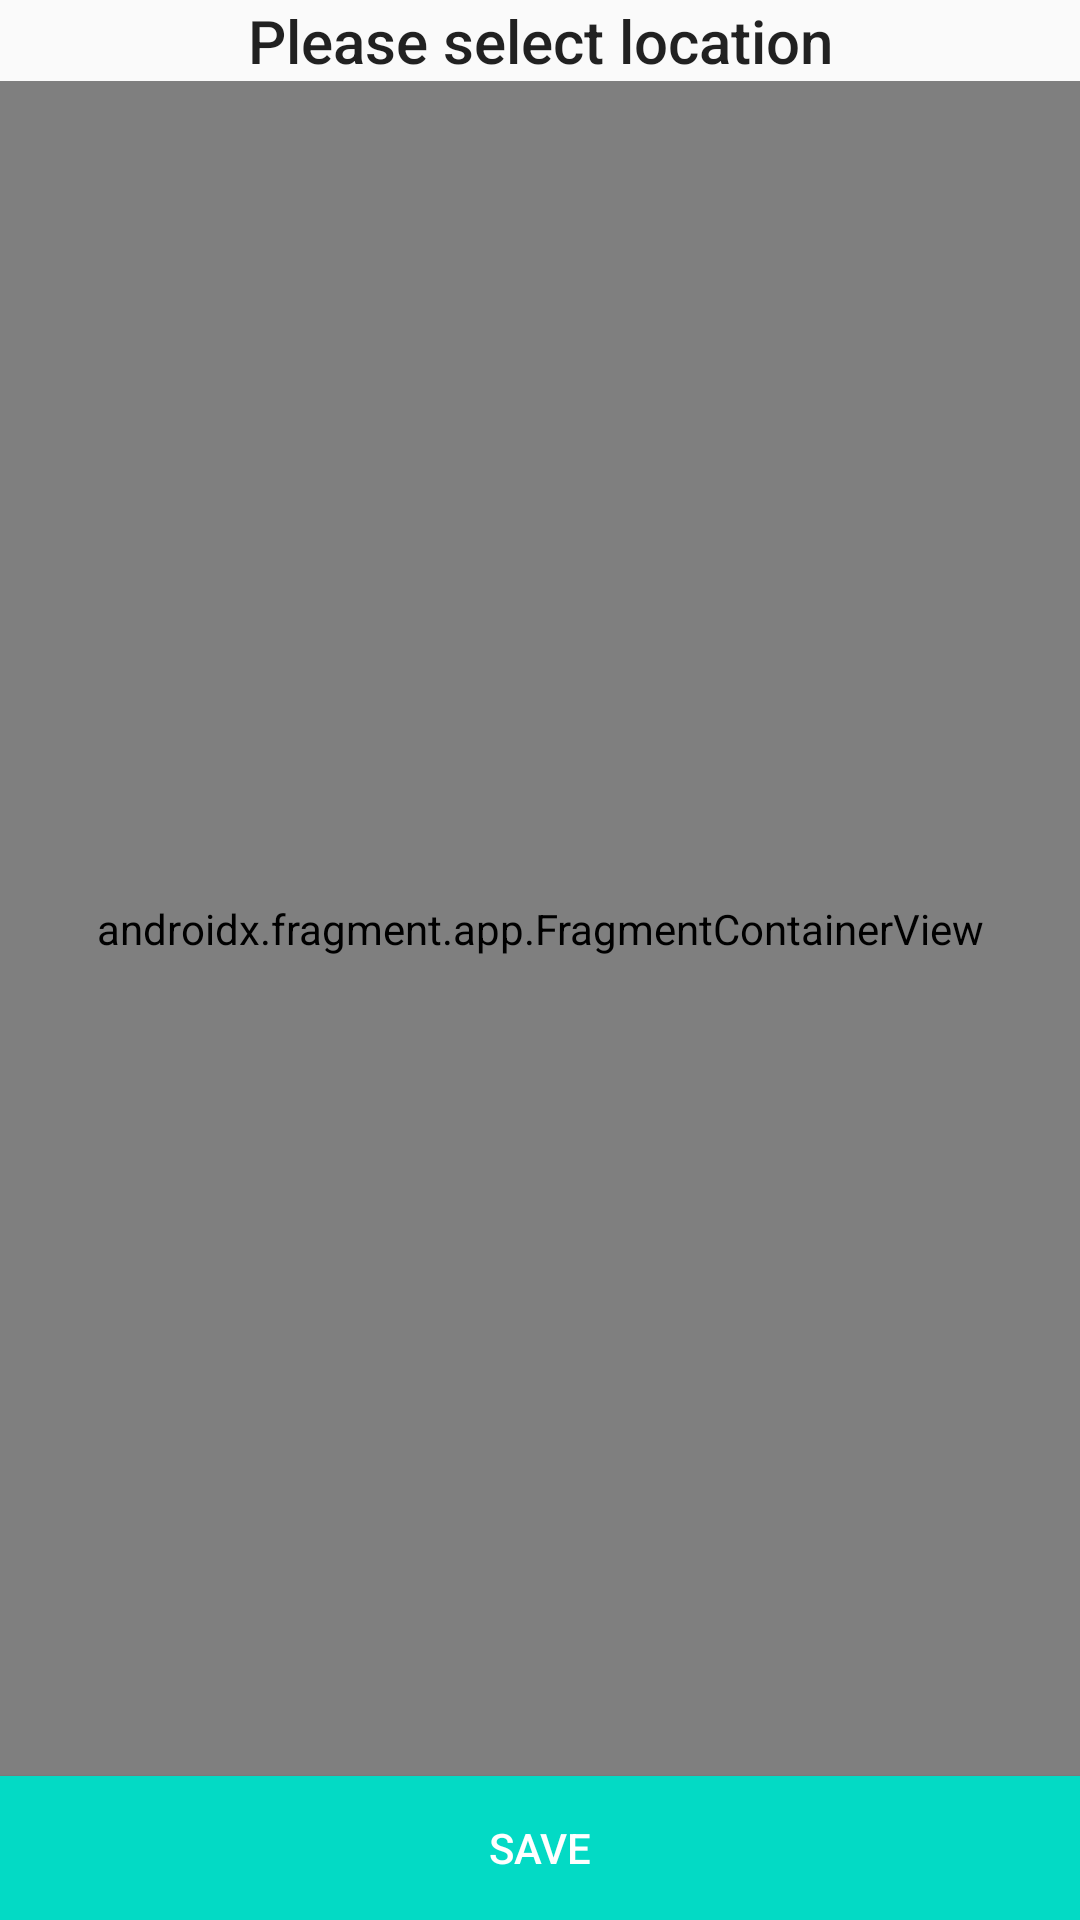

Reconstruct the res/layout file that produces this screen, plus the resources it refers to.
<!-- AndroidManifest.xml: application theme AppTheme -->
<!-- res/layout/fragment_select_location.xml -->
<?xml version="1.0" encoding="utf-8"?>
<layout xmlns:android="http://schemas.android.com/apk/res/android"
    xmlns:app="http://schemas.android.com/apk/res-auto"
    xmlns:tools="http://schemas.android.com/tools">

    <data>

        <variable
            name="viewModel"
            type="com.udacity.project4.locationreminders.savereminder.selectreminderlocation.SelectLocationViewModel" />
    </data>

    <androidx.constraintlayout.widget.ConstraintLayout
        android:layout_width="match_parent"
        android:layout_height="match_parent"
        android:padding="@dimen/padding_medium">

        <TextView
            android:id="@+id/select_loc_text"
            android:layout_width="wrap_content"
            android:layout_height="wrap_content"
            android:text="@string/select_location"
            android:textAppearance="@style/TextAppearance.AppCompat.Title"
            app:layout_constraintEnd_toEndOf="parent"
            app:layout_constraintStart_toStartOf="parent"
            app:layout_constraintTop_toTopOf="parent" />

        <Button
            android:id="@+id/save_loc_btton"
            android:layout_width="match_parent"
            android:layout_height="wrap_content"
            android:background="@color/colorAccent"
            android:enabled="@{viewModel.selectLocation != null}"
            android:onClick="@{()-> viewModel.onSaveLocationClicked()}"
            android:text="@string/save"
            android:textColor="@color/white"
            app:layout_constraintBottom_toBottomOf="parent" />

        <androidx.fragment.app.FragmentContainerView
            android:id="@+id/map"
            android:name="com.google.android.gms.maps.SupportMapFragment"
            android:layout_width="match_parent"
            android:layout_height="0dp"
            app:layout_constraintBottom_toTopOf="@id/save_loc_btton"
            app:layout_constraintTop_toBottomOf="@id/select_loc_text"
            tools:context=".locationreminders.RemindersActivity" />

    </androidx.constraintlayout.widget.ConstraintLayout></layout>
<!-- resources referenced by this layout -->
<resources>
  <string name="save">Save</string>
  <string name="select_location">Please select location</string>
  <style name="AppTheme" parent="Theme.AppCompat.Light.DarkActionBar">
          
          <item name="colorPrimary">@color/colorPrimary</item>
          <item name="colorPrimaryDark">@color/colorPrimaryDark</item>
          <item name="colorAccent">@color/colorAccent</item>
      </style>
  <!-- not gathered from this repository: default colours our renderer supplied (Android Studio template values) -->
  <color name="white">#FFFFFFFF</color>
  <color name="colorPrimary">#FF6200EE</color>
  <color name="colorPrimaryDark">#FF3700B3</color>
  <color name="colorAccent">#FF03DAC5</color>
</resources>
